Photos from the image-classification dataset "Brackets" in the GitHub repository oyekanjohn/Brackets_data. Its 2 classes are: correct, incorrect.

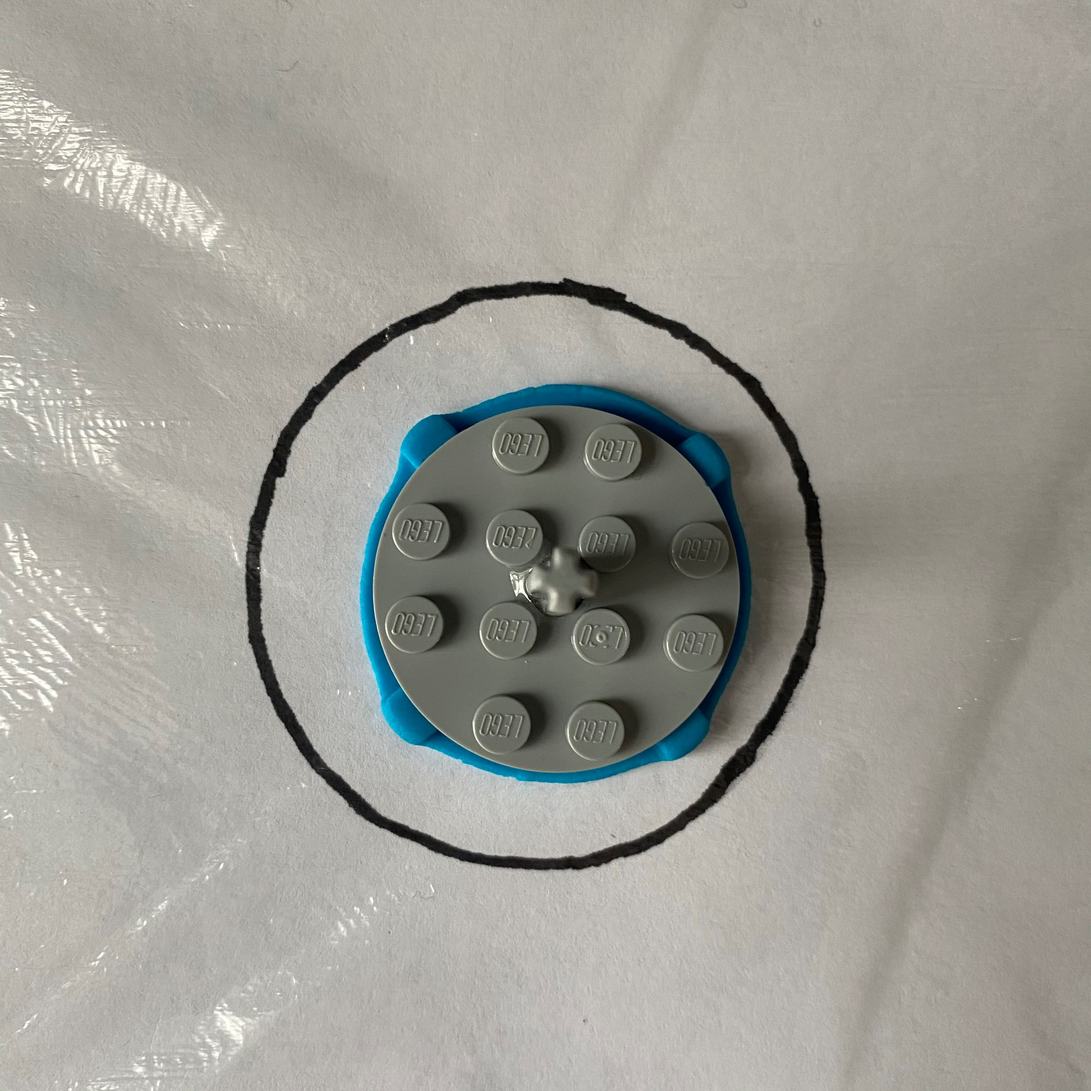
Label: correct

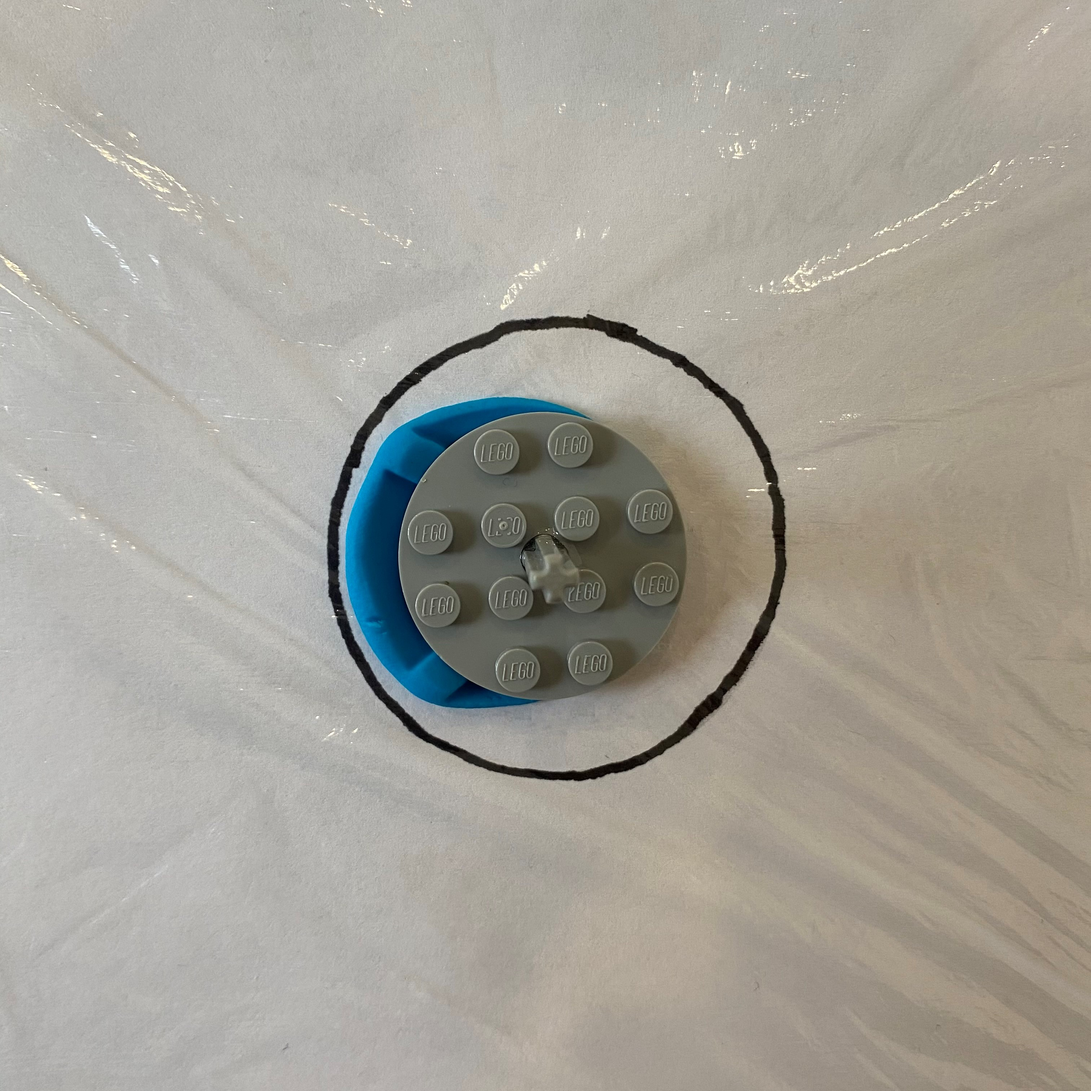
Label: incorrect

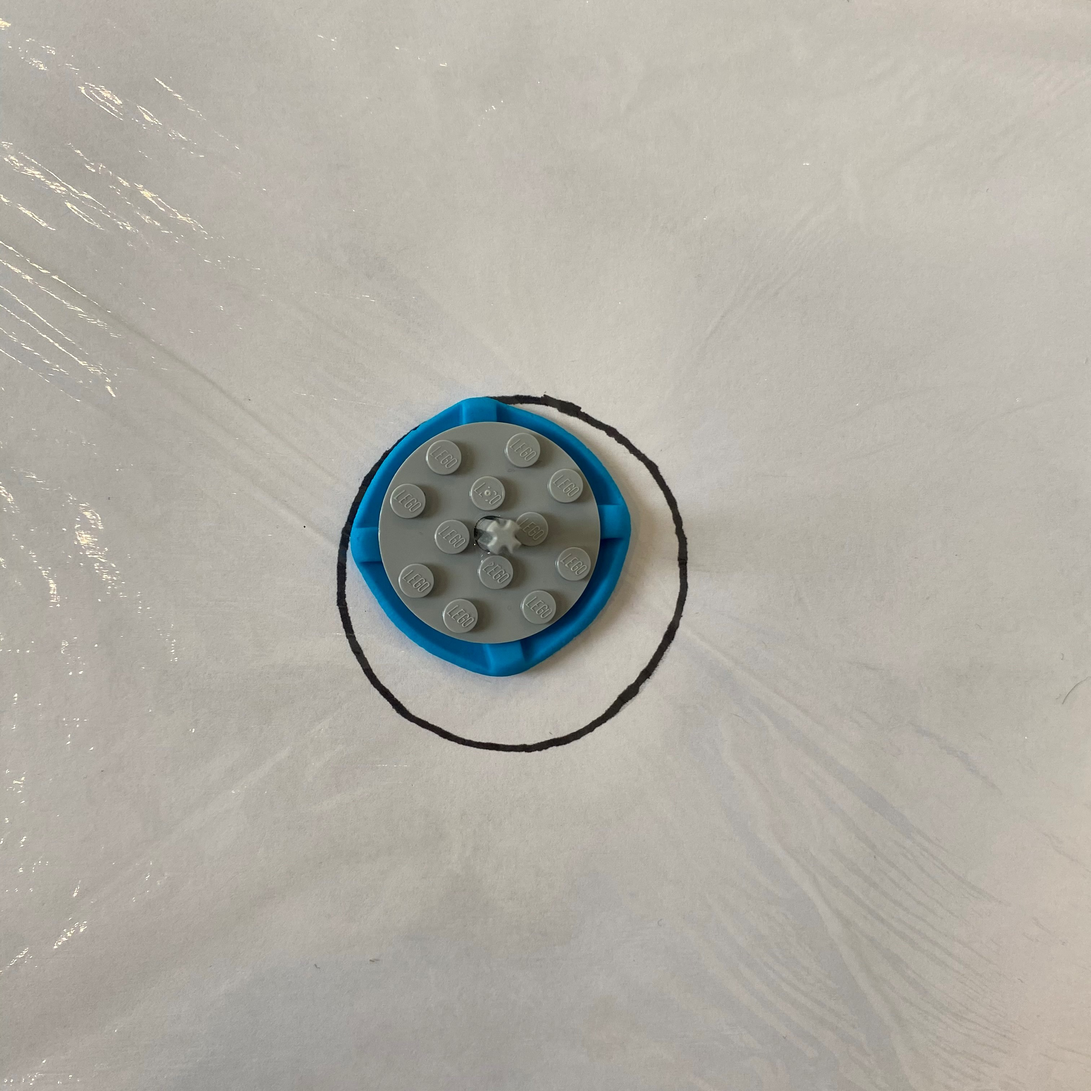
Label: incorrect

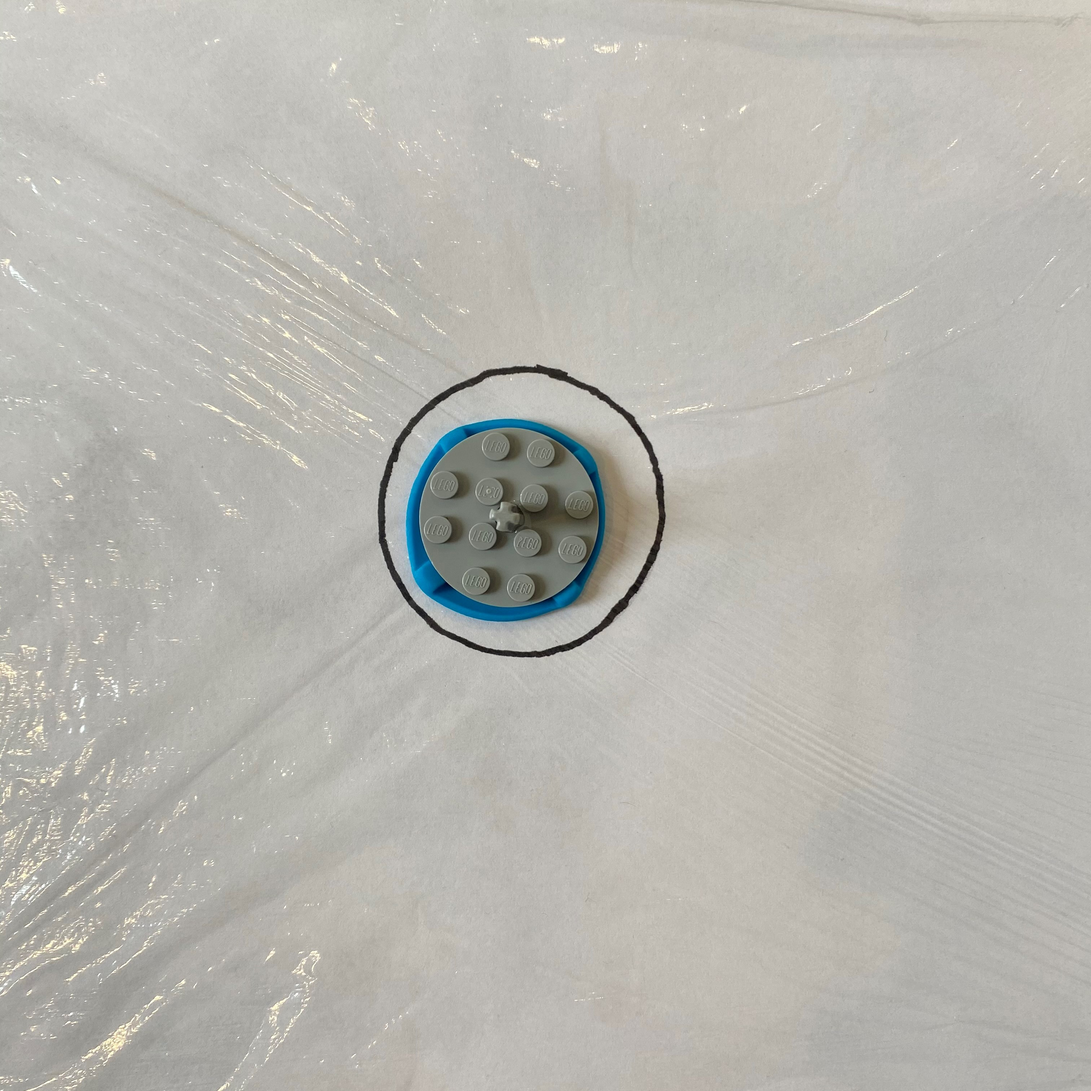
Label: correct

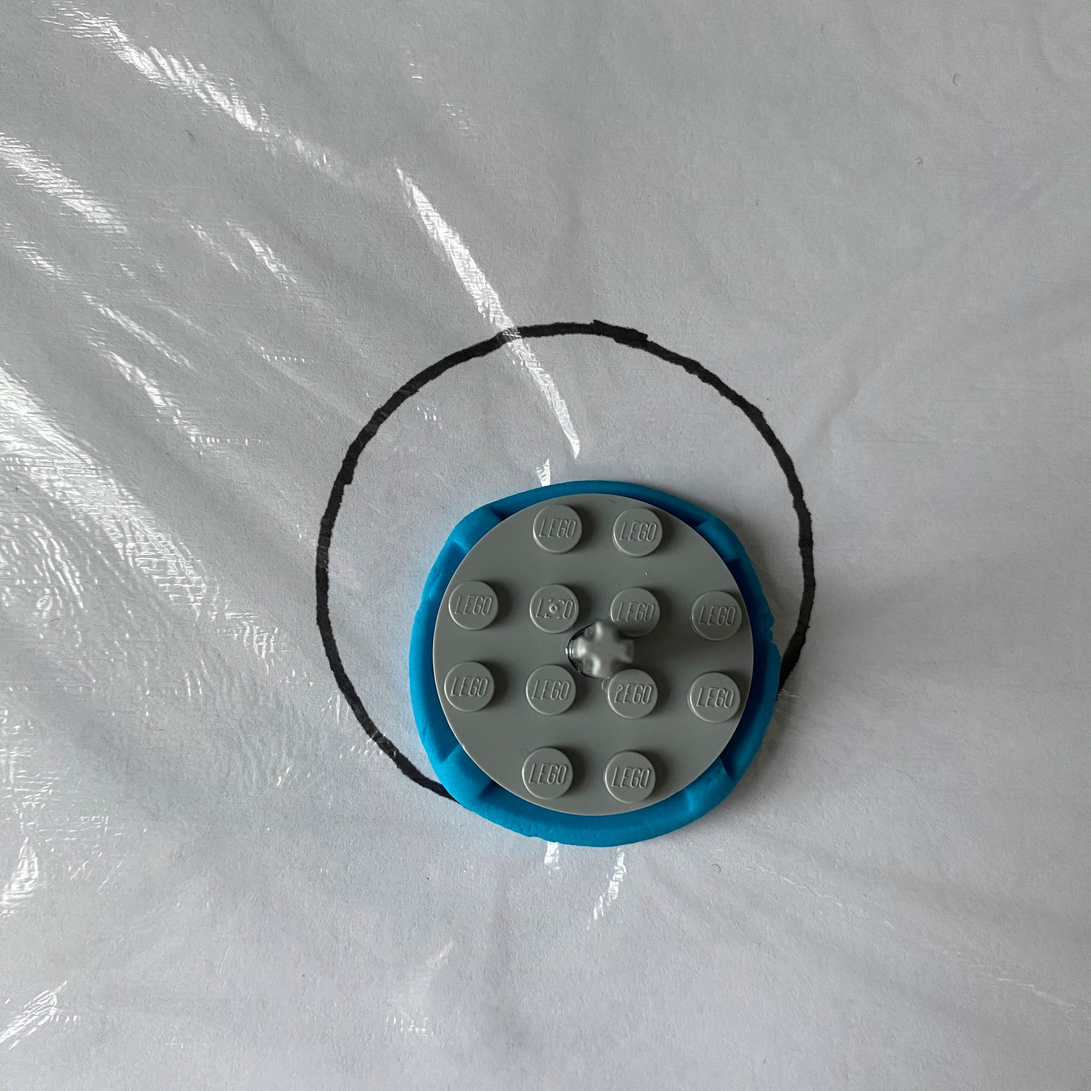
Label: incorrect

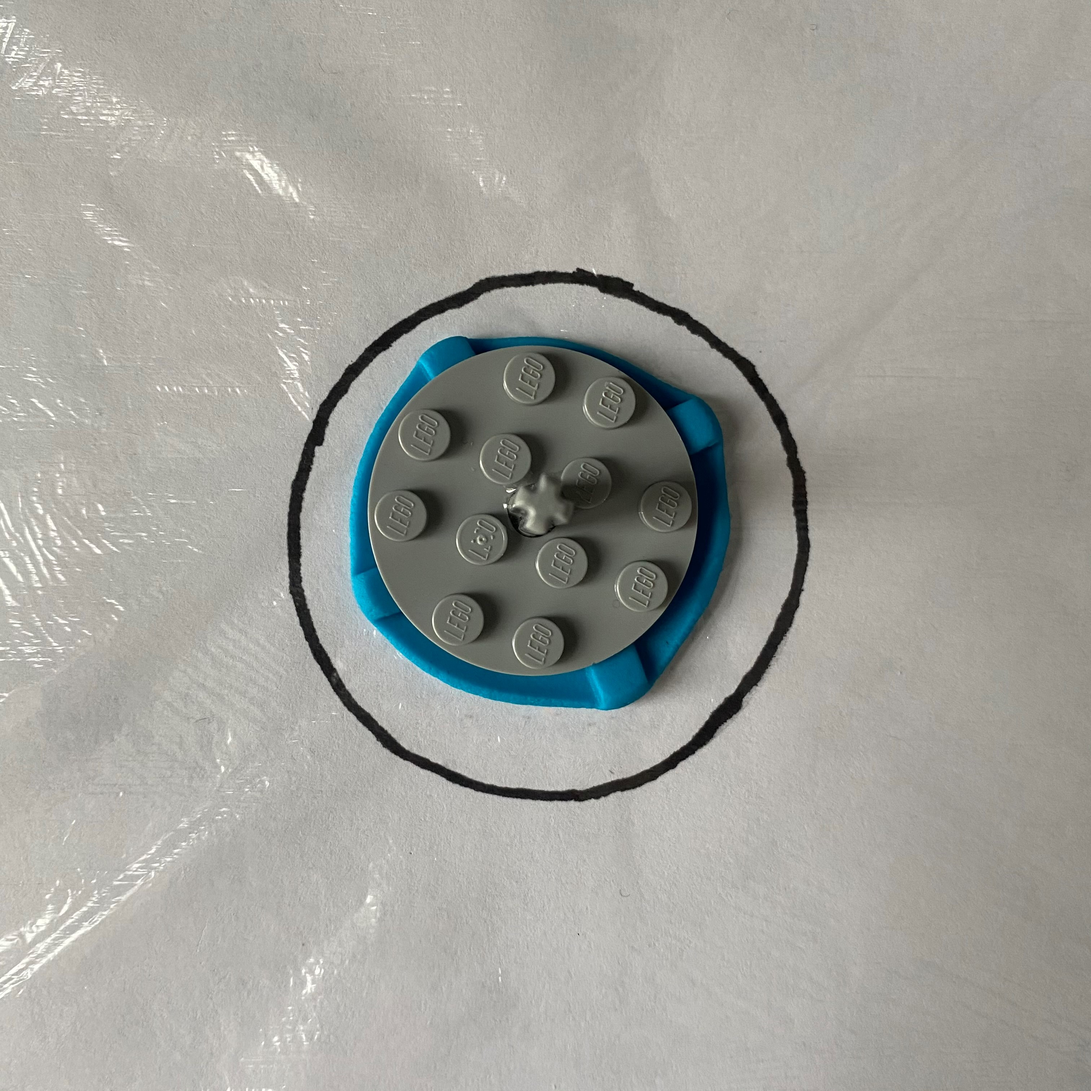
Label: correct
